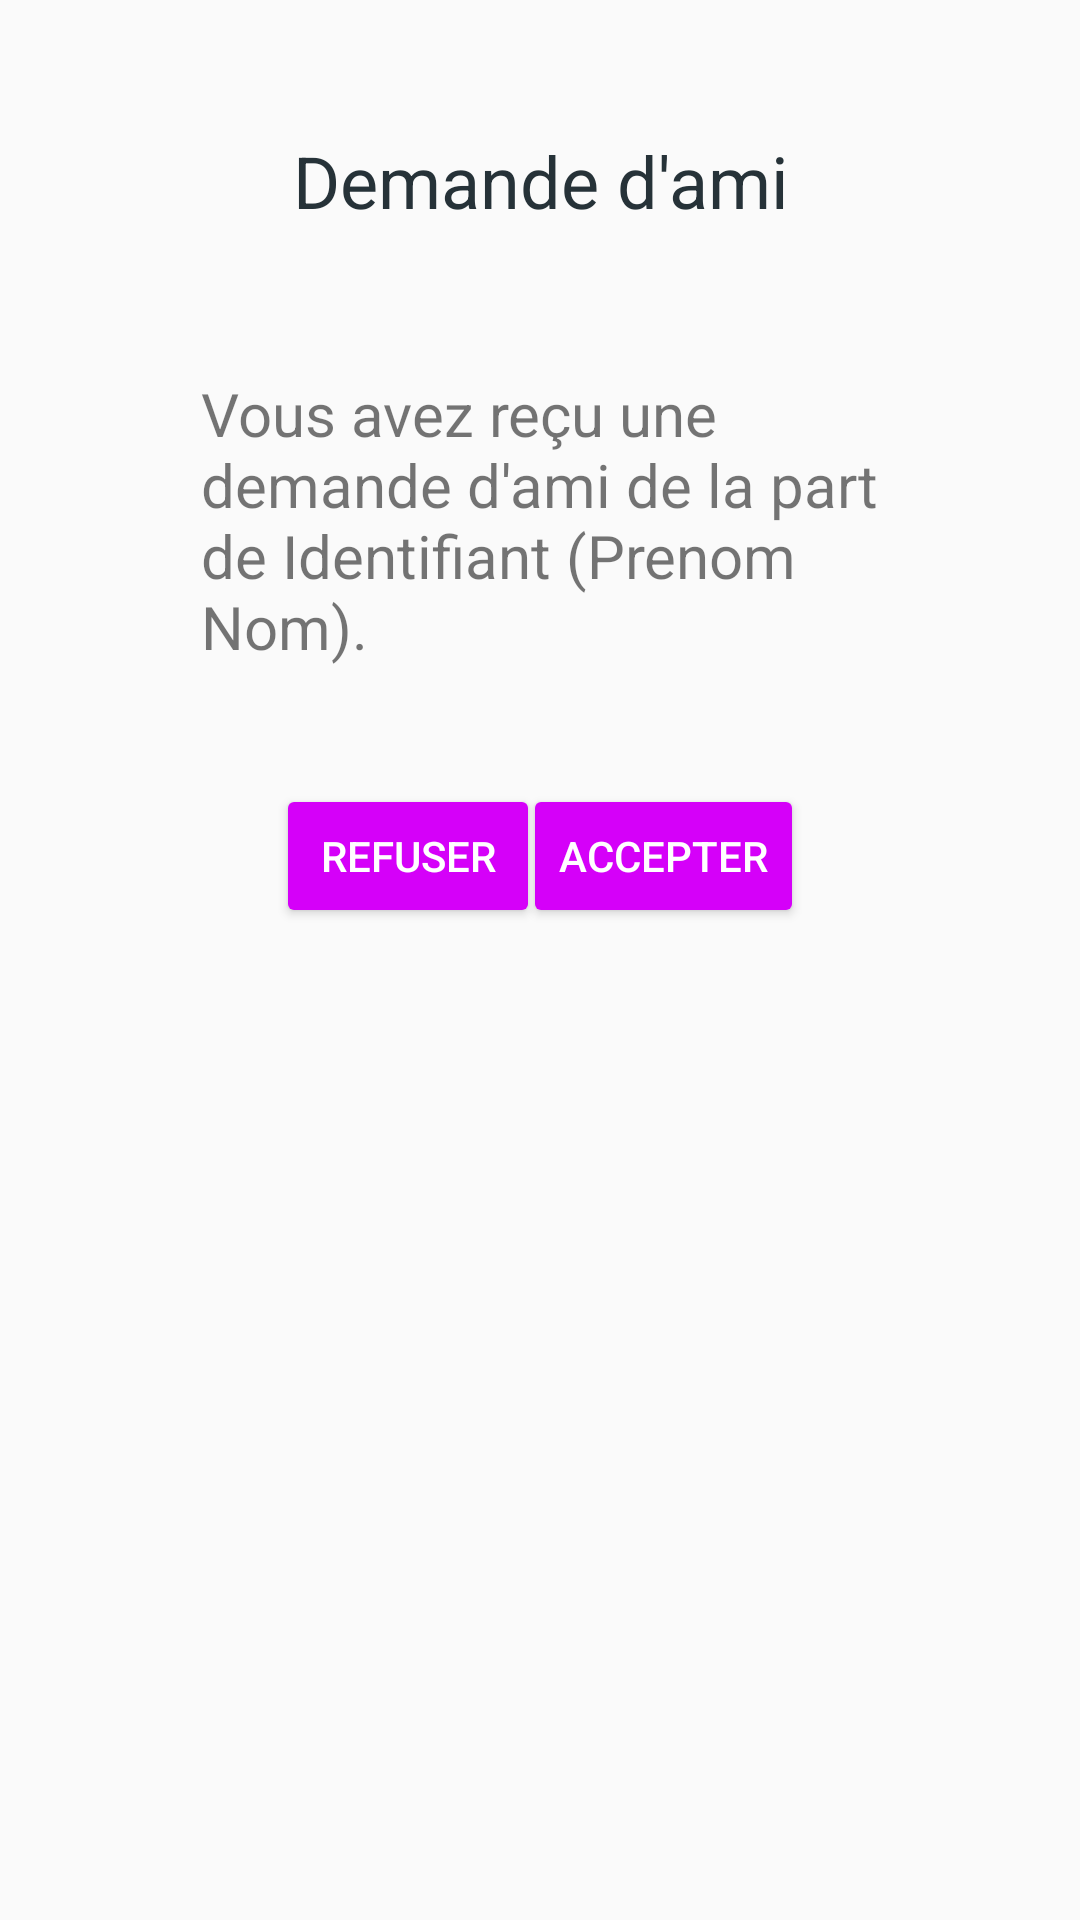

This screen was rendered from an Android layout file. Write that file and the resources it references.
<!-- AndroidManifest.xml: application theme AppTheme -->
<!-- res/layout/accepter_demande.xml -->
<?xml version="1.0" encoding="utf-8"?>
<android.support.constraint.ConstraintLayout
    xmlns:android="http://schemas.android.com/apk/res/android"
    xmlns:app="http://schemas.android.com/apk/res-auto"
    xmlns:tools="http://schemas.android.com/tools"
    android:layout_width="match_parent"
    android:layout_height="match_parent">

    <TextView
        android:id="@+id/textView3"
        android:layout_width="275dp"
        android:layout_height="wrap_content"
        android:layout_marginTop="44dp"
        android:gravity="center"
        android:text="Demande d'ami"
        android:textColor="@color/black"
        android:textSize="24sp"
        app:layout_constraintHorizontal_bias="0.504"
        app:layout_constraintLeft_toLeftOf="parent"
        app:layout_constraintRight_toRightOf="parent"
        app:layout_constraintTop_toTopOf="parent" />

    <TextView
        android:id="@+id/textView31"
        android:layout_width="227dp"
        android:layout_height="97dp"
        android:layout_marginTop="48dp"
        android:text="Vous avez reçu une demande d'ami de la part de Identifiant (Prenom Nom)."
        android:textSize="20sp"
        app:layout_constraintHorizontal_bias="0.503"
        app:layout_constraintLeft_toLeftOf="parent"
        app:layout_constraintRight_toRightOf="parent"
        app:layout_constraintTop_toBottomOf="@+id/textView3" />

    <Button
        android:id="@+id/button1"
        android:layout_width="wrap_content"
        android:layout_height="wrap_content"
        android:layout_marginStart="92dp"
        android:layout_marginTop="40dp"
        android:text="Refuser"
        app:layout_constraintStart_toStartOf="parent"
        app:layout_constraintTop_toBottomOf="@+id/textView31" />

    <Button
        android:id="@+id/button2"
        android:layout_width="wrap_content"
        android:layout_height="wrap_content"
        android:layout_marginEnd="92dp"
        android:layout_marginTop="40dp"
        android:text="Accepter"
        app:layout_constraintEnd_toEndOf="parent"
        app:layout_constraintTop_toBottomOf="@+id/textView31" />
</android.support.constraint.ConstraintLayout>
<!-- resources referenced by this layout -->
<resources>
  <color name="black">#263238</color>
  <style name="AppTheme" parent="Theme.AppCompat.Light.DarkActionBar">
          
          <item name="colorPrimary">@color/colorPrimary</item>
          <item name="colorPrimaryDark">@color/colorPrimaryDark</item>
          <item name="colorAccent">@color/colorAccent</item>
          <item name="android:navigationBarColor">?android:attr/colorPrimaryDark</item>
          <item name="android:buttonStyle">@style/Widget.AppCompat.Button.Colored</item>
      </style>
  <color name="colorPrimary">#0091ea</color>
  <color name="colorPrimaryDark">#0277bd</color>
  <color name="colorAccent">#d500f9</color>
</resources>
